Dataset: splitted_data (GitHub, murtathaalnajjar/pneumonia-AI-detection-school-project). Classes: normal, pneumonia.

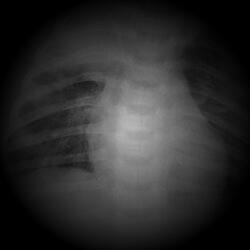
Label: pneumonia

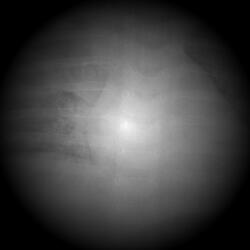
Label: pneumonia

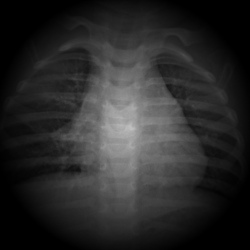
Label: normal

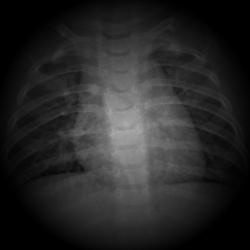
Label: normal

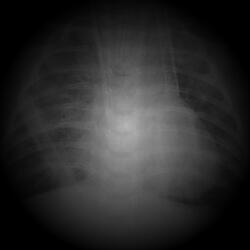
Label: pneumonia

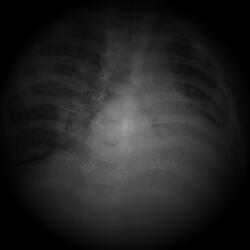
Label: pneumonia
